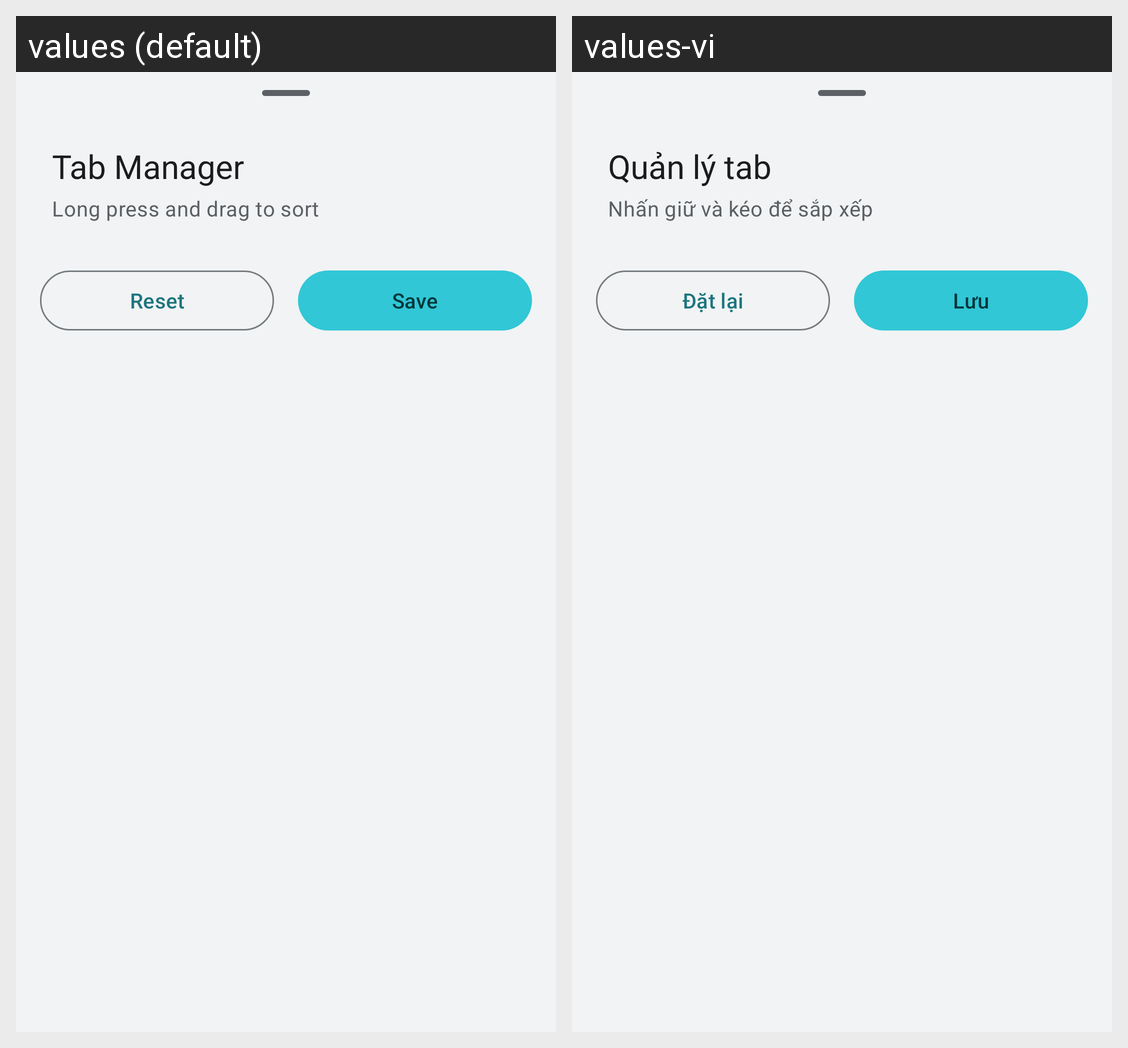

This grid shows one Android layout under two languages. Give, for every string resource on the screen, its name, the default text and each shown locale's text.
Android screen res/layout/bottom_sheet_tab_manager.xml rendered under 2 locales, left to right: values (default), values-vi. Device: Nexus 5 (rendered at 1080×1920; each locale shown at half size, 540×960, under a caption strip naming it); theme Theme.DeviceInfo.
Strings drawn on this screen, with the default value and each locale's value (text and hints the layout hard-codes, and strings that could not be matched under every locale, appear in the picture but are not listed):

tab_manager_title
  values: Tab Manager
  values-vi: Quản lý tab

tab_manager_subtitle
  values: Long press and drag to sort
  values-vi: Nhấn giữ và kéo để sắp xếp

tab_manager_reset
  values: Reset
  values-vi: Đặt lại

tab_manager_save
  values: Save
  values-vi: Lưu
